Run: headless pygame with SDL's dummy video driver; simulated clock (each Clock.tick advances the game by its frame time, no real sleeping); random seed 0; keys injected as events and as key.get_pressed() state; no mouse input.
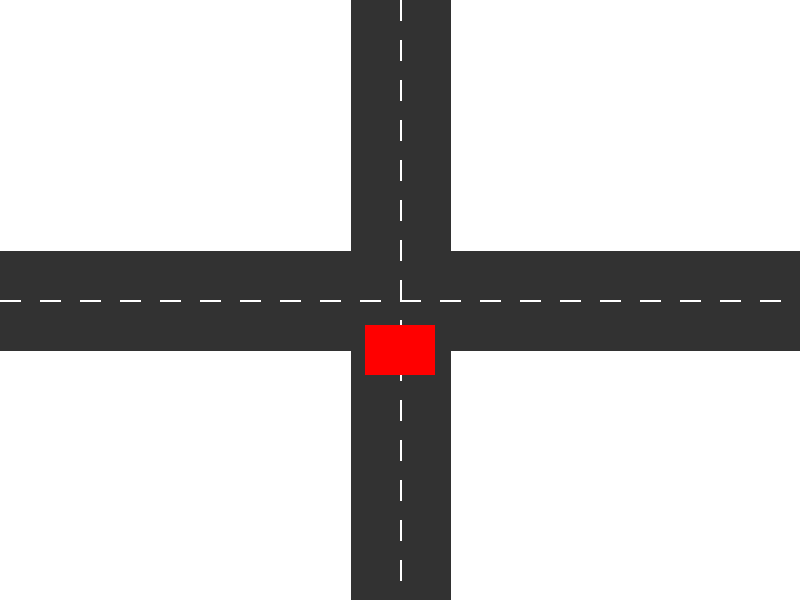
Frame 1 of 4 · flips 1–60 · no input
Frame 2 of 4 · flips 61–180 · tapped SPACE, RETURN · held RIGHT (→), D · screen unchanged from frame 1, image omitted
Frame 3 of 4 · flips 181–300 · held DOWN (↓), S · screen unchanged from frame 2, image omitted
Frame 4 of 4 · flips 301–420 · held LEFT (←), A, UP (↑), W · screen unchanged from frame 3, image omitted

The pygame program that drew these frames:

import pygame
import sys

# Initialize Pygame
pygame.init()

# Set up some constants
WIDTH, HEIGHT = 800, 600
ROAD_WIDTH = 100
DASH_LENGTH = 20
DASH_SPACE = 20
CAR_WIDTH, CAR_HEIGHT = 70, 50

# Create the screen
screen = pygame.display.set_mode((WIDTH, HEIGHT))

# Define the colors
WHITE = (255, 255, 255)
GRAY = (50, 50, 50)
RED = (255, 0, 0)

def draw_road(start_pos, end_pos):
    pygame.draw.line(screen, GRAY, start_pos, end_pos, ROAD_WIDTH)

def draw_dashed_line(start_pos, end_pos):
    x1, y1 = start_pos
    x2, y2 = end_pos
    dx = x2 - x1
    dy = y2 - y1
    num_dashes = int((dx**2 + dy**2)**0.5 // (DASH_LENGTH + DASH_SPACE))
    for i in range(num_dashes):
        start = x1 + i*(DASH_LENGTH + DASH_SPACE) * dx // (num_dashes * (DASH_LENGTH + DASH_SPACE)),\
                y1 + i*(DASH_LENGTH + DASH_SPACE) * dy // (num_dashes * (DASH_LENGTH + DASH_SPACE))
        end = start[0] + dx * DASH_LENGTH // (num_dashes * (DASH_LENGTH + DASH_SPACE)),\
              start[1] + dy * DASH_LENGTH // (num_dashes * (DASH_LENGTH + DASH_SPACE))
        pygame.draw.line(screen, WHITE, start, end, 2)

def draw_car(pos):
    pygame.draw.rect(screen, RED, (*pos, CAR_WIDTH, CAR_HEIGHT))

def main():
    clock = pygame.time.Clock()

    while True:
        for event in pygame.event.get():
            if event.type == pygame.QUIT:
                pygame.quit()
                sys.exit()

        screen.fill(WHITE)

        # Draw two intersecting roads
        draw_road((0, HEIGHT//2), (WIDTH, HEIGHT//2))  # Horizontal road
        draw_road((WIDTH//2, 0), (WIDTH//2, HEIGHT))  # Vertical road

        # Draw road markings
        draw_dashed_line((0, HEIGHT//2), (WIDTH, HEIGHT//2))  # Horizontal road marking
        draw_dashed_line((WIDTH//2, 0), (WIDTH//2, HEIGHT))  # Vertical road marking

        # Draw a car
        draw_car((WIDTH // 2 - CAR_WIDTH // 2, HEIGHT // 2 + ROAD_WIDTH // 4))

        pygame.display.flip()
        clock.tick(60)

if __name__ == '__main__':
    main()
